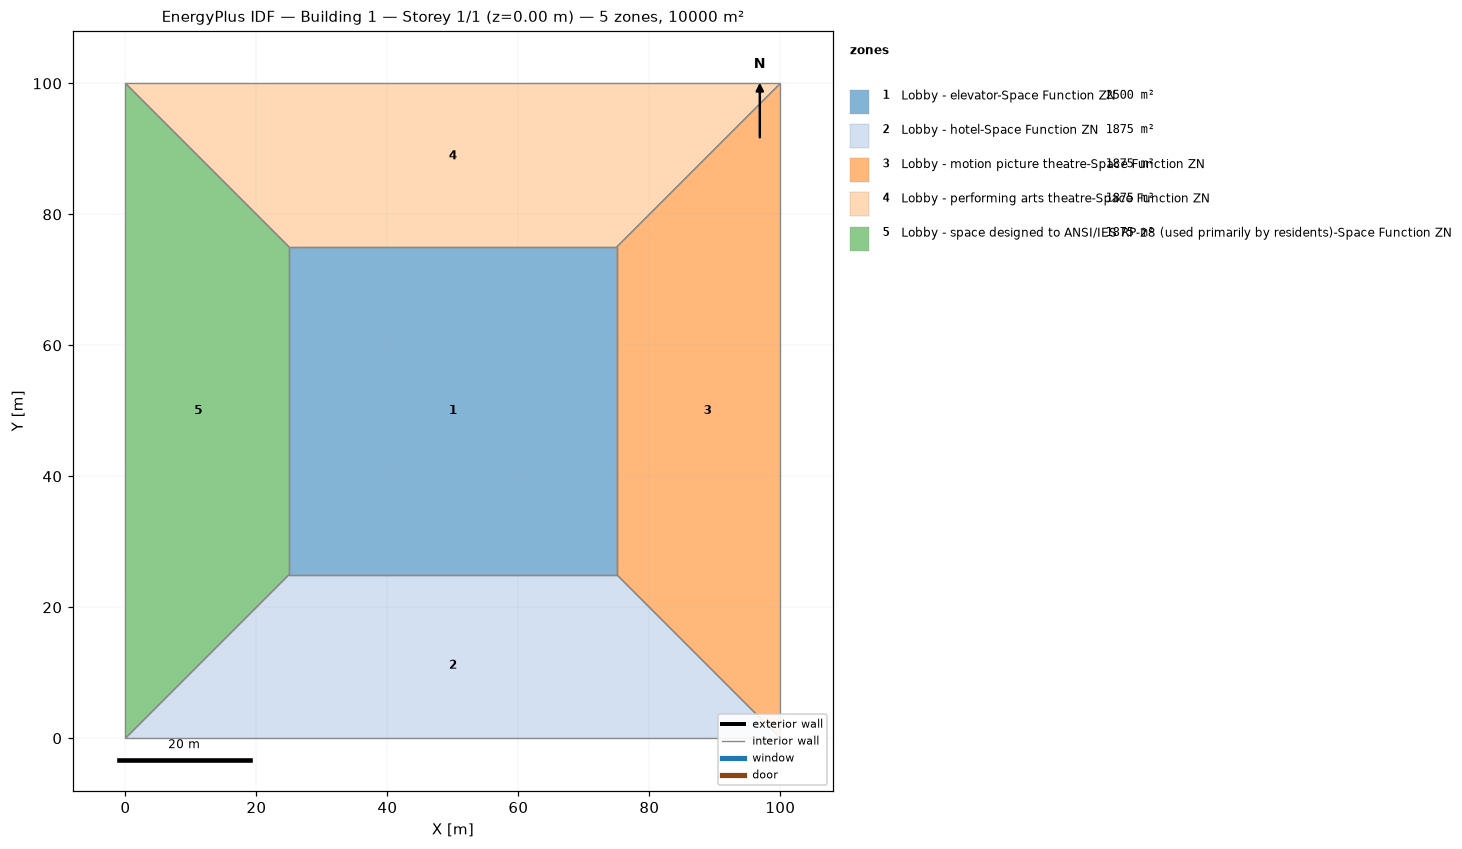
=== STOREY PLAN SPEC (per zone: floor XY polygon, exterior-wall plan segments, windows/doors) ===
zone 1: Lobby - elevator-Space Function ZN  (2500.0 m²)
  floor: (25.00, 25.00) (25.00, 75.00) (75.00, 75.00) (75.00, 25.00)
  interior walls: 4
zone 2: Lobby - hotel-Space Function ZN  (1875.0 m²)
  floor: (100.00, 0.00) (0.00, 0.00) (25.00, 25.00) (75.00, 25.00)
  interior walls: 4
zone 3: Lobby - motion picture theatre-Space Function ZN  (1875.0 m²)
  floor: (100.00, 100.00) (100.00, 0.00) (75.00, 25.00) (75.00, 75.00)
  interior walls: 4
zone 4: Lobby - performing arts theatre-Space Function ZN  (1875.0 m²)
  floor: (0.00, 100.00) (100.00, 100.00) (75.00, 75.00) (25.00, 75.00)
  interior walls: 4
zone 5: Lobby - space designed to ANSI/IES RP-28 (used primarily by residents)-Space Function ZN  (1875.0 m²)
  floor: (0.00, 0.00) (0.00, 100.00) (25.00, 75.00) (25.00, 25.00)
  interior walls: 4

=== DERIVED (storey summary) ===
Building: Building 1
Storey: 1 of 1  (floor level z = 0.00 m)
Storey gross floor area: 10000.0 m²
Zones on this storey: 5
  - Lobby - elevator-Space Function ZN: floor 2500.0 m²
  - Lobby - hotel-Space Function ZN: floor 1875.0 m²
  - Lobby - motion picture theatre-Space Function ZN: floor 1875.0 m²
  - Lobby - performing arts theatre-Space Function ZN: floor 1875.0 m²
  - Lobby - space designed to ANSI/IES RP-28 (used primarily by residents)-Space Function ZN: floor 1875.0 m²
Zone adjacency (shared interzone walls):
  - Lobby - elevator-Space Function ZN ↔ Lobby - hotel-Space Function ZN
  - Lobby - elevator-Space Function ZN ↔ Lobby - motion picture theatre-Space Function ZN
  - Lobby - elevator-Space Function ZN ↔ Lobby - performing arts theatre-Space Function ZN
  - Lobby - elevator-Space Function ZN ↔ Lobby - space designed to ANSI/IES RP-28 (used primarily by residents)-Space Function ZN
  - Lobby - hotel-Space Function ZN ↔ Lobby - motion picture theatre-Space Function ZN
  - Lobby - hotel-Space Function ZN ↔ Lobby - space designed to ANSI/IES RP-28 (used primarily by residents)-Space Function ZN
  - Lobby - motion picture theatre-Space Function ZN ↔ Lobby - performing arts theatre-Space Function ZN
  - Lobby - performing arts theatre-Space Function ZN ↔ Lobby - space designed to ANSI/IES RP-28 (used primarily by residents)-Space Function ZN